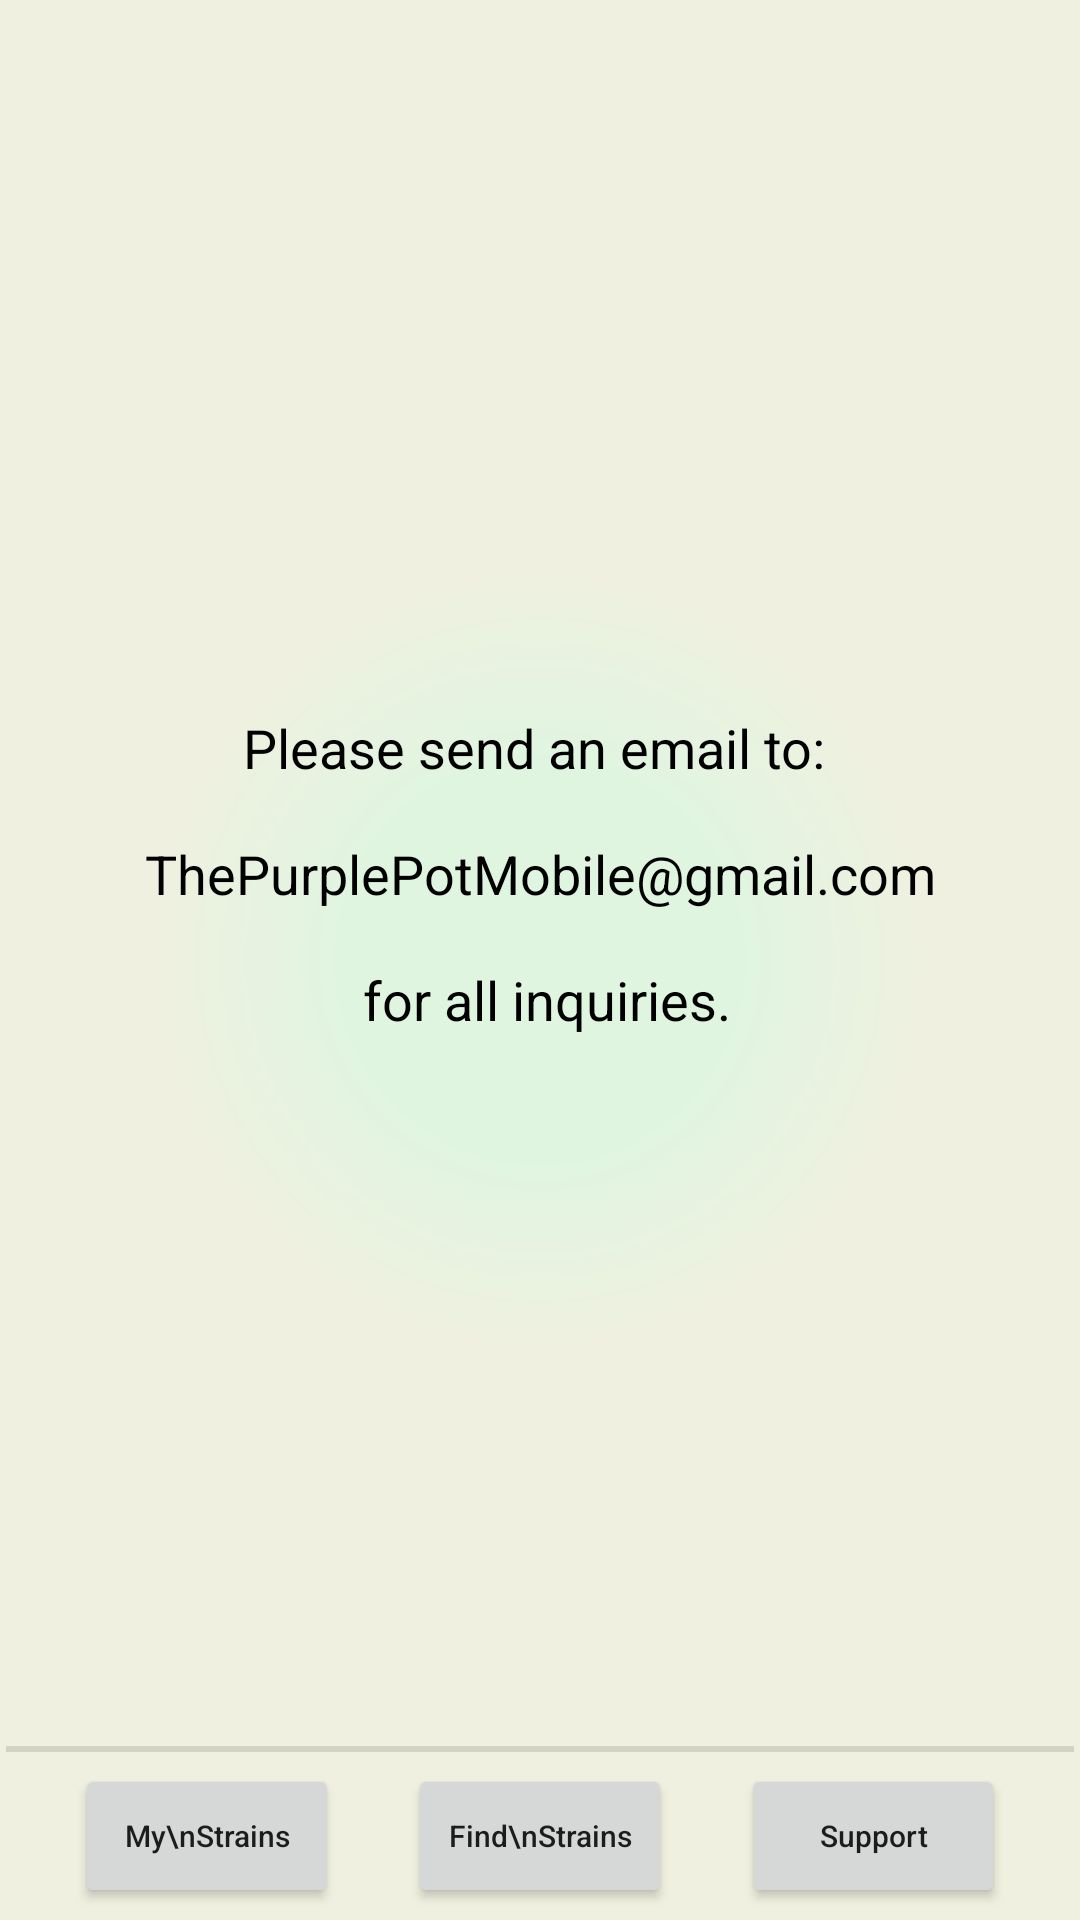

Reconstruct the res/layout file that produces this screen, plus the resources it refers to.
<!-- AndroidManifest.xml: application theme AppTheme -->
<!-- res/layout/support_activity.xml -->
<?xml version="1.0" encoding="utf-8"?>
<android.support.constraint.ConstraintLayout
    xmlns:android="http://schemas.android.com/apk/res/android"
    xmlns:app="http://schemas.android.com/apk/res-auto"
    xmlns:tools="http://schemas.android.com/tools"
    android:layout_width="match_parent"
    android:layout_height="match_parent"
    android:background="@drawable/gradient_radial_silvergreen1"
    tools:context=".SupportActivity">

	<Button
		android:id="@+id/btnFindStrainsPage"
		android:layout_width="wrap_content"
		android:layout_height="wrap_content"
		android:layout_marginBottom="4dp"
		android:text="Find\nStrains"
		android:textAllCaps="false"
		android:textSize="10sp"
		app:layout_constraintBottom_toBottomOf="parent"
		app:layout_constraintEnd_toStartOf="@+id/btnSupportPage"
		app:layout_constraintStart_toEndOf="@+id/btnMyStrainsPage" />

	<Button
		android:id="@+id/btnMyStrainsPage"
		android:layout_width="wrap_content"
		android:layout_height="wrap_content"
		android:layout_marginStart="2dp"
		android:layout_marginTop="4dp"
		android:layout_marginBottom="4dp"
		android:text="My\nStrains"
		android:textAllCaps="false"
		android:textSize="10sp"
		app:layout_constraintBottom_toBottomOf="parent"
		app:layout_constraintEnd_toStartOf="@+id/btnFindStrainsPage"
		app:layout_constraintStart_toStartOf="parent"
		app:layout_constraintTop_toBottomOf="@+id/divider"
		app:layout_constraintVertical_bias="1.0" />

	<Button
		android:id="@+id/btnSupportPage"
		android:layout_width="wrap_content"
		android:layout_height="wrap_content"
		android:layout_marginTop="4dp"
		android:layout_marginEnd="2dp"
		android:layout_marginBottom="4dp"
		android:text="Support"
		android:textAllCaps="false"
		android:textSize="10sp"
		app:layout_constraintBottom_toBottomOf="parent"
		app:layout_constraintStart_toEndOf="@+id/btnFindStrainsPage"
		app:layout_constraintEnd_toEndOf="parent"
		app:layout_constraintTop_toBottomOf="@+id/divider"
		app:layout_constraintVertical_bias="1.0" />

	<View
		android:id="@+id/divider"
		android:layout_width="0dp"
		android:layout_height="2dp"
		android:layout_marginStart="2dp"
		android:layout_marginEnd="2dp"
		android:layout_marginBottom="4dp"
		android:background="?android:attr/listDivider"
		app:layout_constraintBottom_toTopOf="@+id/btnFindStrainsPage"
		app:layout_constraintEnd_toEndOf="parent"
		app:layout_constraintStart_toStartOf="parent" />

	<TextView
		android:id="@+id/textView"
		android:layout_width="wrap_content"
		android:layout_height="wrap_content"
		android:layout_marginStart="8dp"
		android:layout_marginTop="8dp"
		android:layout_marginEnd="8dp"
		android:layout_marginBottom="8dp"
		android:text="@string/supportMessage"
		android:textAlignment="center"
		android:textColor="#000000"
		android:textSize="18sp"
		app:layout_constraintBottom_toTopOf="@+id/divider"
		app:layout_constraintEnd_toEndOf="parent"
		app:layout_constraintStart_toStartOf="parent"
		app:layout_constraintTop_toTopOf="parent" />

</android.support.constraint.ConstraintLayout>
<!-- resources referenced by this layout -->
<resources>
  <!-- drawable gradient_radial_silvergreen1 (drawable) -->
  <?xml version="1.0" encoding="utf-8"?>
  <shape xmlns:android="http://schemas.android.com/apk/res/android"
  	android:shape="rectangle" >
  	<gradient
  		android:centerColor="#e0f5e0"
  		android:endColor="#f0f0e0"
  		android:gradientRadius="400"
  		android:startColor="#e0f5e0"
  		android:type="radial"></gradient>
  </shape>
  <string name="supportMessage">
  		Please send an email to:
  		\n
  		\n
  		ThePurplePotMobile@gmail.com
  		\n
  		\n
  		for all inquiries.
  	</string>
  <style name="AppTheme" parent="Theme.AppCompat.Light.NoActionBar">
          
          <item name="android:windowAnimationStyle">@null</item>
          <item name="colorPrimary">@color/colorPrimary</item>
          <item name="colorPrimaryDark">@color/colorPrimaryDark</item>
          <item name="colorAccent">@color/colorAccent</item>
      </style>
  <!-- not gathered from this repository: default colours our renderer supplied (Android Studio template values) -->
  <color name="colorPrimary">#FF6200EE</color>
  <color name="colorPrimaryDark">#FF3700B3</color>
  <color name="colorAccent">#FF03DAC5</color>
</resources>
